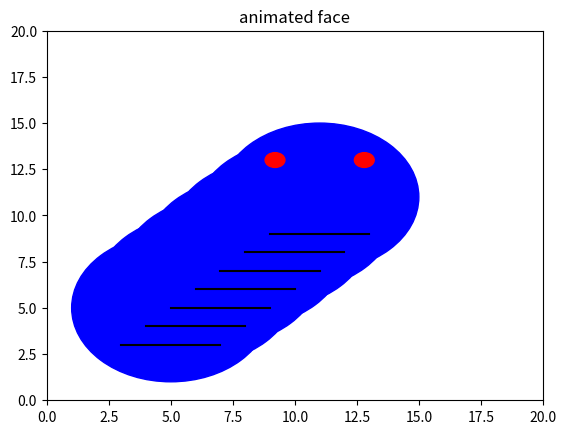

Reproduce this figure in Python.
# this program "animates" line segments

# Import drawing library
import matplotlib.pyplot as plt
    
ax = plt.gca()
ax.cla()  # clear things for fresh plot

for x in range(5,12):  # sets counter
    circle1 = plt.Circle((x, x), 4, color='b')  # make the red face
    circle2 = plt.Circle((x-1.8, x+2), 0.4, color='r')  # left eye, blue
    circle3 = plt.Circle((x+1.8, x+2), 0.4, color='r')  # right eye, blue
    plt.title("animated face")  # put title on plot
    # change default range so that new circles will work
    ax.set_xlim((0, 20))
    ax.set_ylim((0, 20))
    ax.add_patch(circle1)
    ax.add_patch(circle2)
    ax.add_patch(circle3)
    plt.plot([x-2,x+2], [x-2,x-2], "k")
    
plt.show()